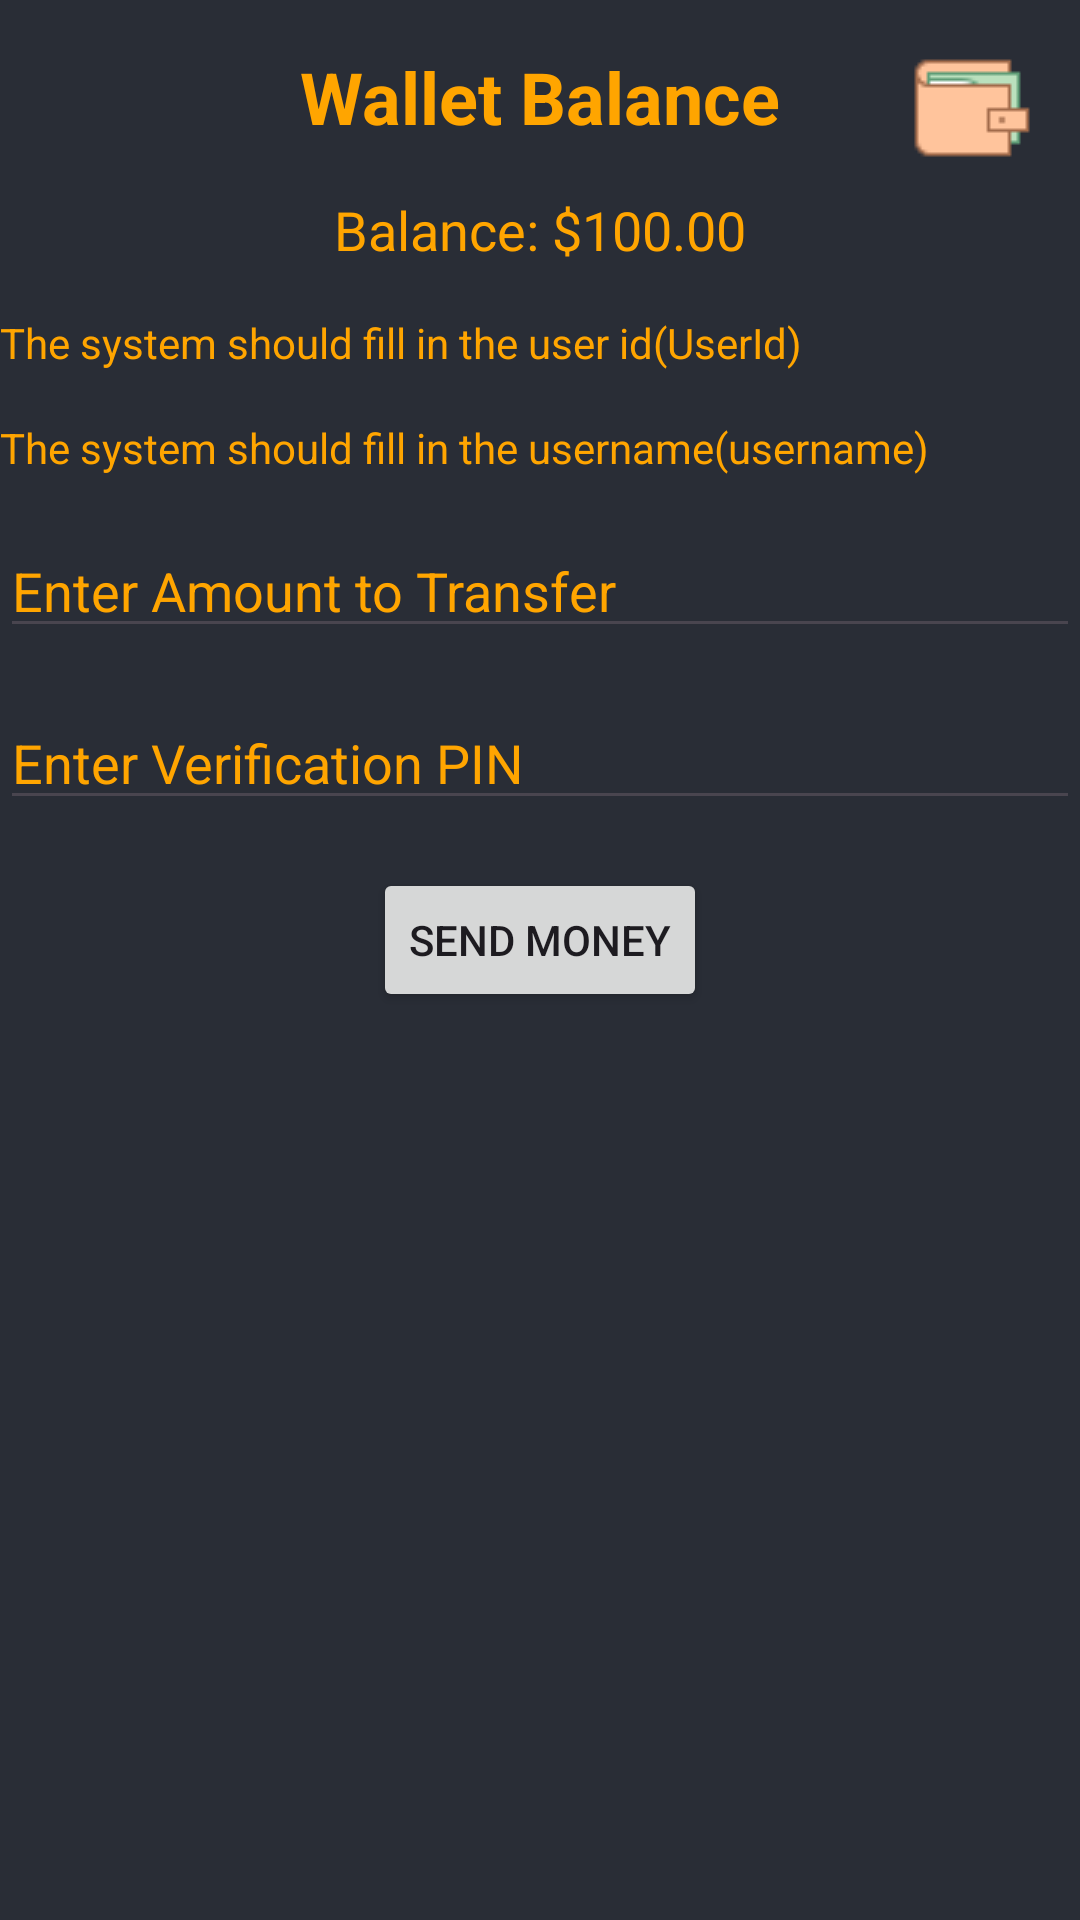

Here is an Android app screen rendered from its layout file. Give the layout XML and the strings, colors and styles it references.
<!-- AndroidManifest.xml: application theme Theme.Qrpaydemo -->
<!-- res/layout/activity_wallet_balance.xml -->
<?xml version="1.0" encoding="utf-8"?>
<RelativeLayout xmlns:android="http://schemas.android.com/apk/res/android"
    xmlns:app="http://schemas.android.com/apk/res-auto"
    xmlns:tools="http://schemas.android.com/tools"
    android:layout_width="match_parent"
    android:layout_height="match_parent"
    android:background="@color/black_shade_1"
    tools:context=".WalletBalanceActivity">

    
    <ImageView
        android:id="@+id/imageViewWalletBackground"
        android:layout_width="wrap_content"
        android:layout_height="wrap_content"
        android:layout_alignParentTop="true"
        android:layout_alignParentRight="true"
        android:layout_marginTop="16dp"
        android:layout_marginRight="16dp"
        android:src="@drawable/wallet_background"
        android:contentDescription="Wallet Background" />



    
    <TextView
        android:id="@+id/textViewBalance"
        android:layout_width="wrap_content"
        android:layout_height="wrap_content"
        android:layout_centerHorizontal="true"
        android:layout_marginTop="16dp"
        android:text="Wallet Balance"
        android:textColor="@color/yellow"
        android:textSize="24sp"
        android:textStyle="bold" />

    
    <TextView
        android:id="@+id/textViewBalanceAmount"
        android:layout_width="wrap_content"
        android:layout_height="wrap_content"
        android:layout_below="@id/textViewBalance"
        android:layout_centerHorizontal="true"
        android:layout_marginTop="16dp"
        android:textColor="@color/yellow"
        android:text="Balance: $100.00"
        android:textSize="18sp" />

    
    <TextView
        android:id="@+id/TextuserId"
        android:layout_width="match_parent"
        android:layout_height="wrap_content"
        android:layout_below="@id/textViewBalanceAmount"
        android:layout_marginTop="16dp"
        android:textColorHint="@color/yellow"
        android:hint="The system should fill in the user id(UserId)"
        android:inputType="text|number" />

    <TextView
        android:id="@+id/Textusername"
        android:layout_width="match_parent"
        android:layout_height="wrap_content"
        android:layout_below="@id/TextuserId"
        android:layout_marginTop="16dp"
        android:textColorHint="@color/yellow"
        android:hint="The system should fill in the username(username)"
        android:inputType="text" />

    
    <EditText
        android:id="@+id/editTextAmount"
        android:layout_width="match_parent"
        android:layout_height="wrap_content"
        android:layout_below="@id/Textusername"
        android:layout_marginTop="16dp"
        android:textColorHint="@color/yellow"
        android:hint="Enter Amount to Transfer"
        android:inputType="numberDecimal" />

    
    <EditText
        android:id="@+id/editTextPin"
        android:layout_width="match_parent"
        android:layout_height="wrap_content"
        android:layout_below="@id/editTextAmount"
        android:layout_marginTop="16dp"
        android:hint="Enter Verification PIN"
        android:textColorHint="@color/yellow"
        android:inputType="numberPassword" />

    
    <Button
        android:id="@+id/buttonSendMoney"
        android:layout_width="wrap_content"
        android:layout_height="wrap_content"
        android:layout_below="@id/editTextPin"
        android:layout_centerHorizontal="true"
        android:layout_marginTop="16dp"
        android:text="Send Money" />

    
    <ProgressBar
        android:id="@+id/progressBar"
        android:layout_width="wrap_content"
        android:layout_height="wrap_content"
        android:layout_below="@id/buttonSendMoney"
        android:layout_centerHorizontal="true"
        android:layout_marginTop="16dp"
        android:visibility="gone"
        android:indeterminate="true" />

    
    <ImageView
        android:id="@+id/imageViewSuccess"
        android:layout_width="wrap_content"
        android:layout_height="wrap_content"
        android:layout_below="@id/progressBar"
        android:layout_centerHorizontal="true"
        android:layout_marginTop="16dp"
        android:src="@drawable/ic_success"
        android:contentDescription="Success Icon"
        android:visibility="gone" /> 



</RelativeLayout>
<!-- resources referenced by this layout -->
<resources>
  <color name="black_shade_1">#292D36</color>
  <color name="yellow">#FFa500</color>
  <!-- drawable wallet_background: png bitmap (drawable, 468 bytes) -->
  <style name="Theme.Qrpaydemo" parent="Base.Theme.Qrpaydemo" />
  <style name="Base.Theme.Qrpaydemo" parent="Theme.Material3.DayNight.NoActionBar">
          
          <item name="colorPrimary">@color/purple_200</item>
          <item name="colorPrimaryVariant">@color/purple_700</item>
          <item name="colorOnPrimary">@color/white</item>
  
          
          <item name="colorSecondary">@color/teal_200</item>
          <item name="colorSecondaryVariant">@color/teal_700</item>
          <item name="colorOnSecondary">@color/black</item>
  
          
          <item name="android:statusBarColor" tools:targetApi="l">?attr/colorPrimaryVariant</item>
  
          
      </style>
  <color name="purple_200">#FFBB86FC</color>
  <color name="purple_700">#FF3700B3</color>
  <color name="white">#FFFFFFFF</color>
  <color name="teal_200">#FF03DAC5</color>
  <color name="teal_700">#FF018786</color>
  <color name="black">#FF000000</color>
</resources>
